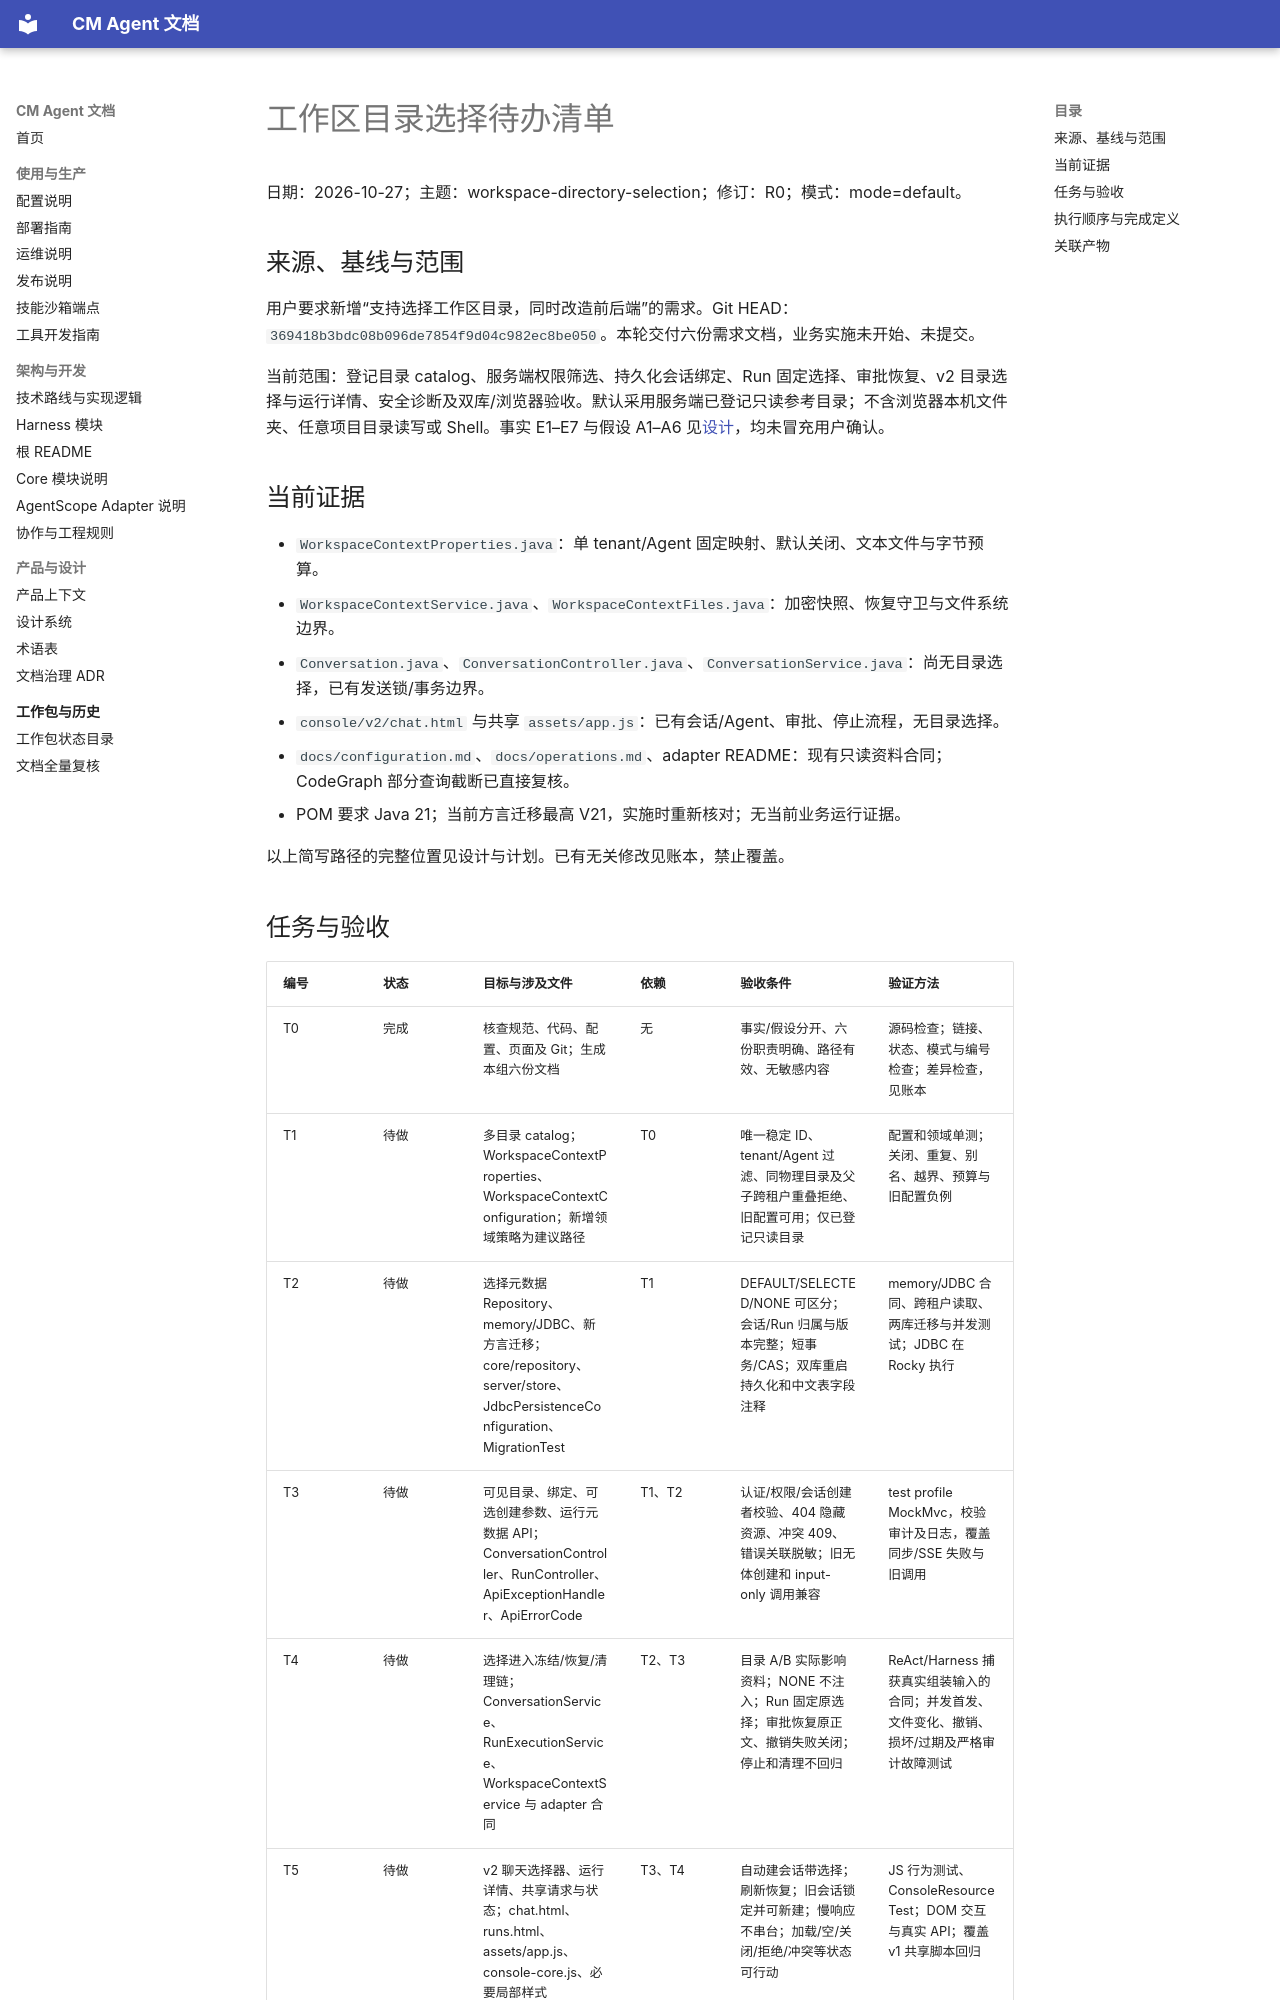

repository: cmming/cm-agent · page: superpowers/checklists/2026-10-27-workspace-directory-selection-checklist/index.html · generator: mkdocs

# 工作区目录选择待办清单

日期：2026-10-27；主题：workspace-directory-selection；修订：R0；模式：mode=default。

## 来源、基线与范围

用户要求新增“支持选择工作区目录，同时改造前后端”的需求。Git HEAD：`369418b3bdc08b096de7854f9d04c982ec8be050`。本轮交付六份需求文档，业务实施未开始、未提交。

当前范围：登记目录 catalog、服务端权限筛选、持久化会话绑定、Run 固定选择、审批恢复、v2 目录选择与运行详情、安全诊断及双库/浏览器验收。默认采用服务端已登记只读参考目录；不含浏览器本机文件夹、任意项目目录读写或 Shell。事实 E1–E7 与假设 A1–A6 见[设计](../specs/2026-10-27-workspace-directory-selection-design.md)，均未冒充用户确认。

## 当前证据

- `WorkspaceContextProperties.java`：单 tenant/Agent 固定映射、默认关闭、文本文件与字节预算。
- `WorkspaceContextService.java`、`WorkspaceContextFiles.java`：加密快照、恢复守卫与文件系统边界。
- `Conversation.java`、`ConversationController.java`、`ConversationService.java`：尚无目录选择，已有发送锁/事务边界。
- `console/v2/chat.html` 与共享 `assets/app.js`：已有会话/Agent、审批、停止流程，无目录选择。
- `docs/configuration.md`、`docs/operations.md`、adapter README：现有只读资料合同；CodeGraph 部分查询截断已直接复核。
- POM 要求 Java 21；当前方言迁移最高 V21，实施时重新核对；无当前业务运行证据。

以上简写路径的完整位置见设计与计划。已有无关修改见账本，禁止覆盖。
